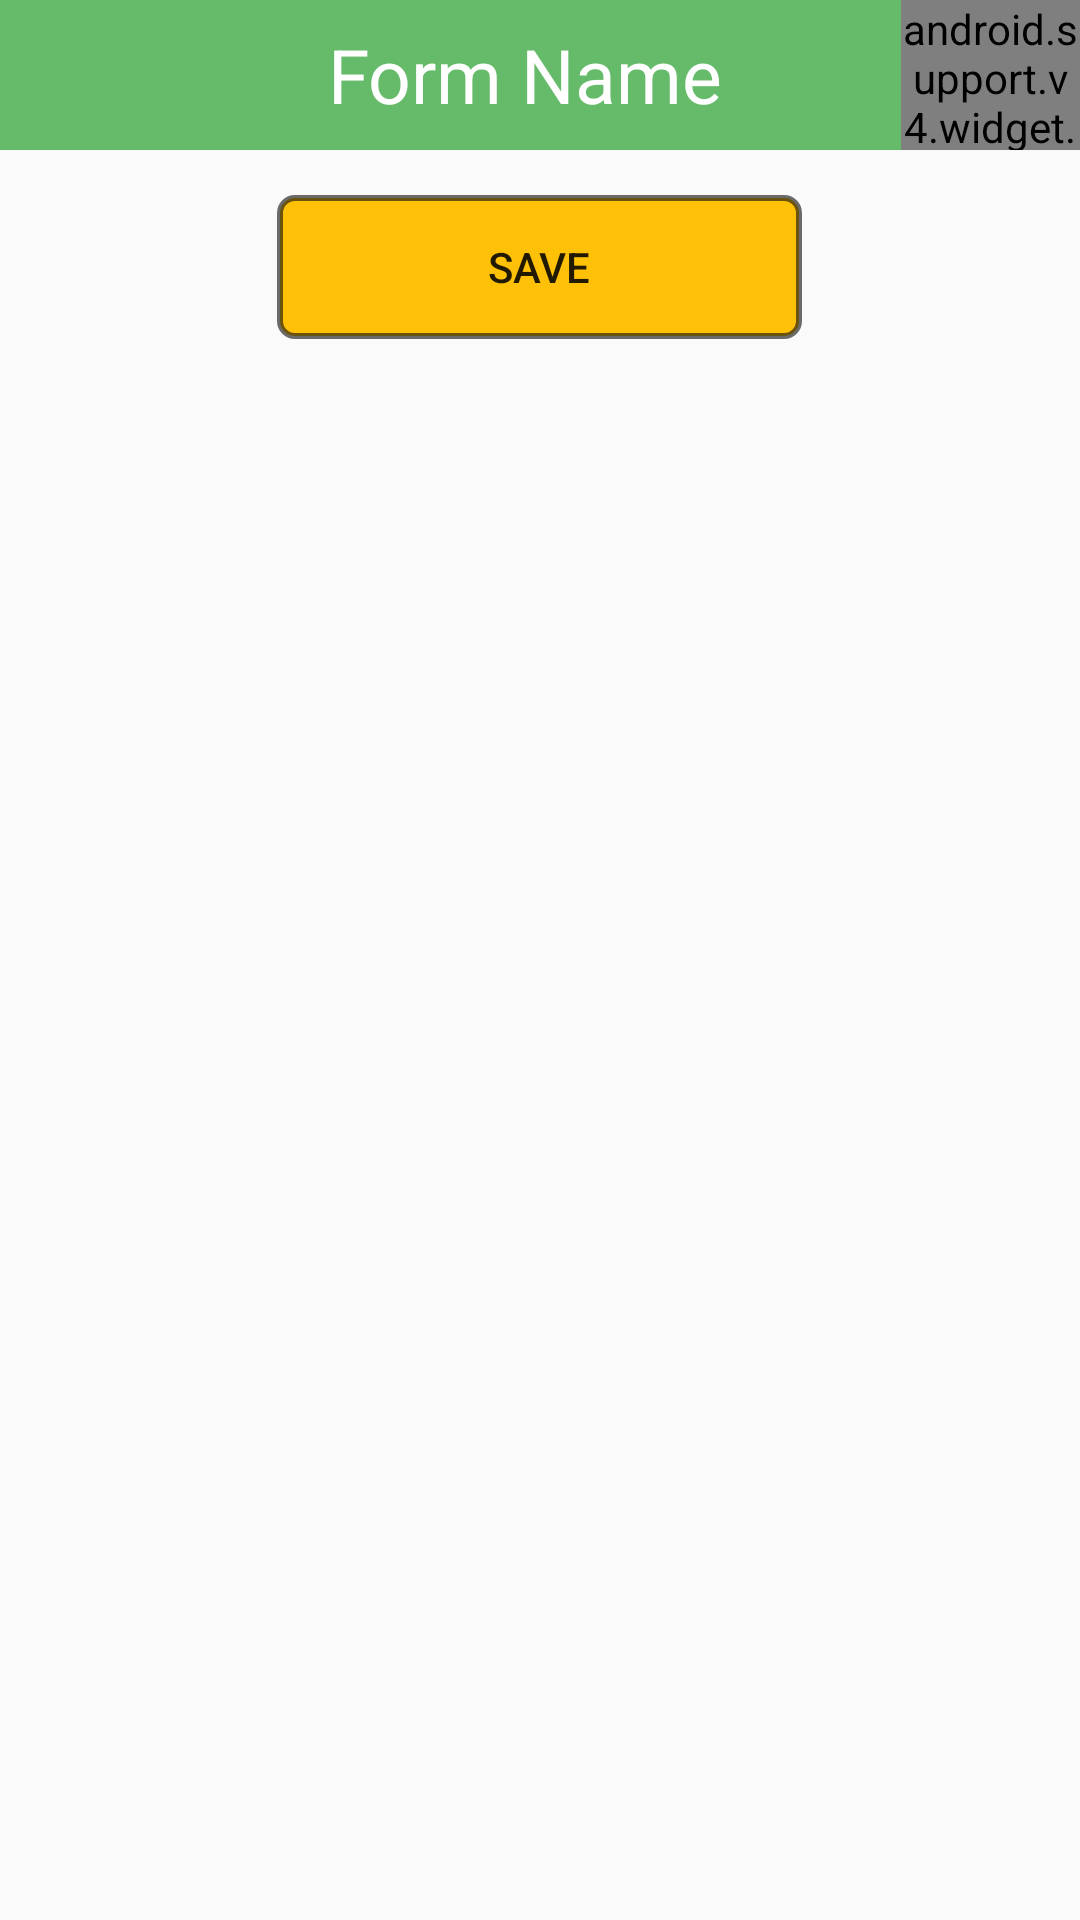

Reconstruct the res/layout file that produces this screen, plus the resources it refers to.
<!-- AndroidManifest.xml: application theme AppTheme -->
<!-- res/layout/activity_display_questions.xml -->
<?xml version="1.0" encoding="utf-8"?>
<LinearLayout xmlns:android="http://schemas.android.com/apk/res/android"
    xmlns:app="http://schemas.android.com/apk/res-auto"
    xmlns:tools="http://schemas.android.com/tools"
    android:layout_width="match_parent"
    android:layout_height="match_parent"
    android:orientation="vertical"
    tools:context="com.pratham.dde.activities.DisplayQuestions">


    <LinearLayout
        android:layout_width="match_parent"
        android:layout_height="wrap_content"
        android:background="@color/colorPrimary"
        android:orientation="horizontal">

        <ImageView
            android:id="@+id/homeButton"
            android:layout_width="50dp"
            android:layout_height="50dp"
            android:layout_weight="1"
            app:srcCompat="@drawable/ic_home" />

        <TextView
            android:id="@+id/formNameHeader"
            android:layout_width="wrap_content"
            android:layout_height="wrap_content"
            android:layout_gravity="center"
            android:layout_weight="1"
            android:text="Form Name"
            android:textColor="#FFF"
            android:textSize="25dp" />

        <android.support.v4.widget.Space
            android:layout_width="0dp"
            android:layout_height="match_parent"
            android:layout_weight="1" />


    </LinearLayout>

    <ScrollView
        android:id="@+id/parentScroll"
        android:layout_width="match_parent"
        android:layout_height="match_parent"
        android:fillViewport="true">

        <LinearLayout
            android:layout_width="match_parent"
            android:layout_height="match_parent"
            android:orientation="vertical">

            <LinearLayout
                android:id="@+id/renderAllQuestions"
                android:layout_width="match_parent"
                android:layout_height="wrap_content"
                android:layout_marginLeft="5dp"
                android:layout_marginRight="5dp"
                android:orientation="vertical"></LinearLayout>

            <Button
                android:id="@+id/saveAllQuestions"
                android:layout_width="175dp"
                android:layout_height="wrap_content"
                android:layout_gravity="center"
                android:layout_marginVertical="15dp"
                android:background="@drawable/round_button_selector"
                android:text="Save" />
        </LinearLayout>
    </ScrollView>
</LinearLayout>
<!-- resources referenced by this layout -->
<resources>
  <color name="colorPrimary">#66BB6A</color>
  <!-- drawable round_button_selector (drawable) -->
  <?xml version="1.0" encoding="utf-8"?>
  <selector xmlns:android="http://schemas.android.com/apk/res/android">
  
      <item android:drawable="@drawable/round_button_pressed" android:state_selected="true" />
      <item android:drawable="@drawable/round_button_pressed" android:state_pressed="true" />
      <item android:drawable="@drawable/round_button_pressed" android:state_focused="true" />
      <item android:drawable="@drawable/round_button_normal" />
  
  </selector>
  <style name="AppTheme" parent="Theme.AppCompat.Light.DarkActionBar">
          
          <item name="colorPrimary">@color/colorPrimary</item>
          <item name="colorPrimaryDark">@color/colorPrimaryDark</item>
          <item name="colorAccent">@color/colorAccent</item>
      </style>
  <!-- drawable round_button_pressed (drawable) -->
  <?xml version="1.0" encoding="utf-8"?>
  <shape xmlns:android="http://schemas.android.com/apk/res/android"
      android:shape="rectangle">
      <corners android:radius="5dp" />
      <stroke android:width="2dp" android:color="#000000"/>
      <solid android:color="@color/colorAccentDark" />
  </shape>
  <!-- drawable round_button_normal (drawable) -->
  <?xml version="1.0" encoding="utf-8"?>
  <shape xmlns:android="http://schemas.android.com/apk/res/android"
      android:shape="rectangle">
      <corners android:radius="5dp" />
      <stroke android:width="2dp" android:color="@color/blackTransparent"/>
      <solid android:color="@color/colorAccent" />
  </shape>
  <color name="colorPrimaryDark">#4CAF50</color>
  <color name="colorAccent">#FFC107</color>
  <color name="colorAccentDark">#efb506</color>
  <color name="blackTransparent">#9b0e0e0e</color>
</resources>
